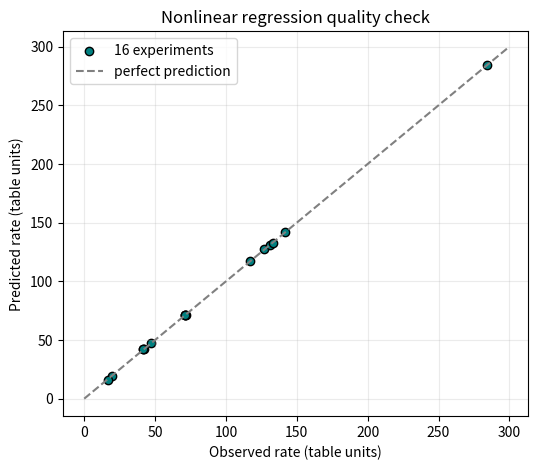

This figure's Python source:
# The goal is to use the differential-reactor data to test a rate law and estimate the kinetic parameters.
import numpy as np
import matplotlib.pyplot as plt
from scipy.optimize import curve_fit
rate_table = np.array([71, 71.3, 41.6, 19.7, 42, 17.1, 71.8, 142, 284, 47, 71.3, 117, 127, 131, 133, 41.8], dtype=float)
#Partial Pressures in atm
pT = np.array([1, 1, 1, 1, 1, 1, 1, 1, 1, 0.5, 1, 5, 10, 15, 20, 1], dtype=float)
pH = np.array([1, 1, 1, 1, 1, 1, 1, 2, 4, 1, 1, 1, 1, 1, 1, 1], dtype=float)
pM = np.array([1, 4, 0, 0, 1, 0, 0, 0, 0, 0, 0, 0, 0, 0, 0, 1], dtype=float)
pB = np.array([0, 0, 1, 4, 1, 5, 0, 0, 0, 0, 0, 0, 0, 0, 0, 1], dtype=float)
# print('Number of experiments:', len(rate_table)) --> Number of experiments: 16
# Runs 7, 8, and 9 vary only hydrogen pressure.
# Runs 3, 4, and 6 vary benzene pressure at pT=pH=1 atm.
# Runs 12-15 vary toluene pressure.
# rate = k * pT * pH / (1 + KB * pB + KT * pT)
def rate(Pressures, k, KB, KT):
    pT, pH, pB = Pressures
    return k * pT * pH / (1 + KB * pB + KT * pT)
initial_guess = [1, 1, 1]
parameters, covariance = curve_fit(rate, (pT, pH, pB), rate_table, p0=initial_guess,bounds=(0,np.inf),maxfev=1000,)
k, KB, KT = parameters
predicted_rates = rate((pT, pH, pB), k, KB, KT)
# k = 144.76730766963834 
# KB = 1.390526397824852 
# KT = 1.0384105567258959 
Residuals = rate_table - predicted_rates
rmse= np.sqrt(np.mean(Residuals**2))
r_squared = 1 - (np.sum(Residuals**2) / np.sum((rate_table - np.mean(rate_table))**2))
# RMSE = 0.4514219906820465
# R^2 = 0.9999509157577747
comparison = np.column_stack((np.arange(1, 17), rate_table, predicted_rates, Residuals))

plt.figure(figsize=(6, 5))
plt.scatter(rate_table, predicted_rates, color='teal', edgecolor='black', label='16 experiments')
limit = max(rate_table.max(), predicted_rates.max()) * 1.05
plt.plot([0, limit], [0, limit], '--', color='gray', label='perfect prediction')
plt.xlabel('Observed rate (table units)')
plt.ylabel('Predicted rate (table units)')
plt.title('Nonlinear regression quality check')
plt.legend()
plt.grid(alpha=0.25)
plt.show()
